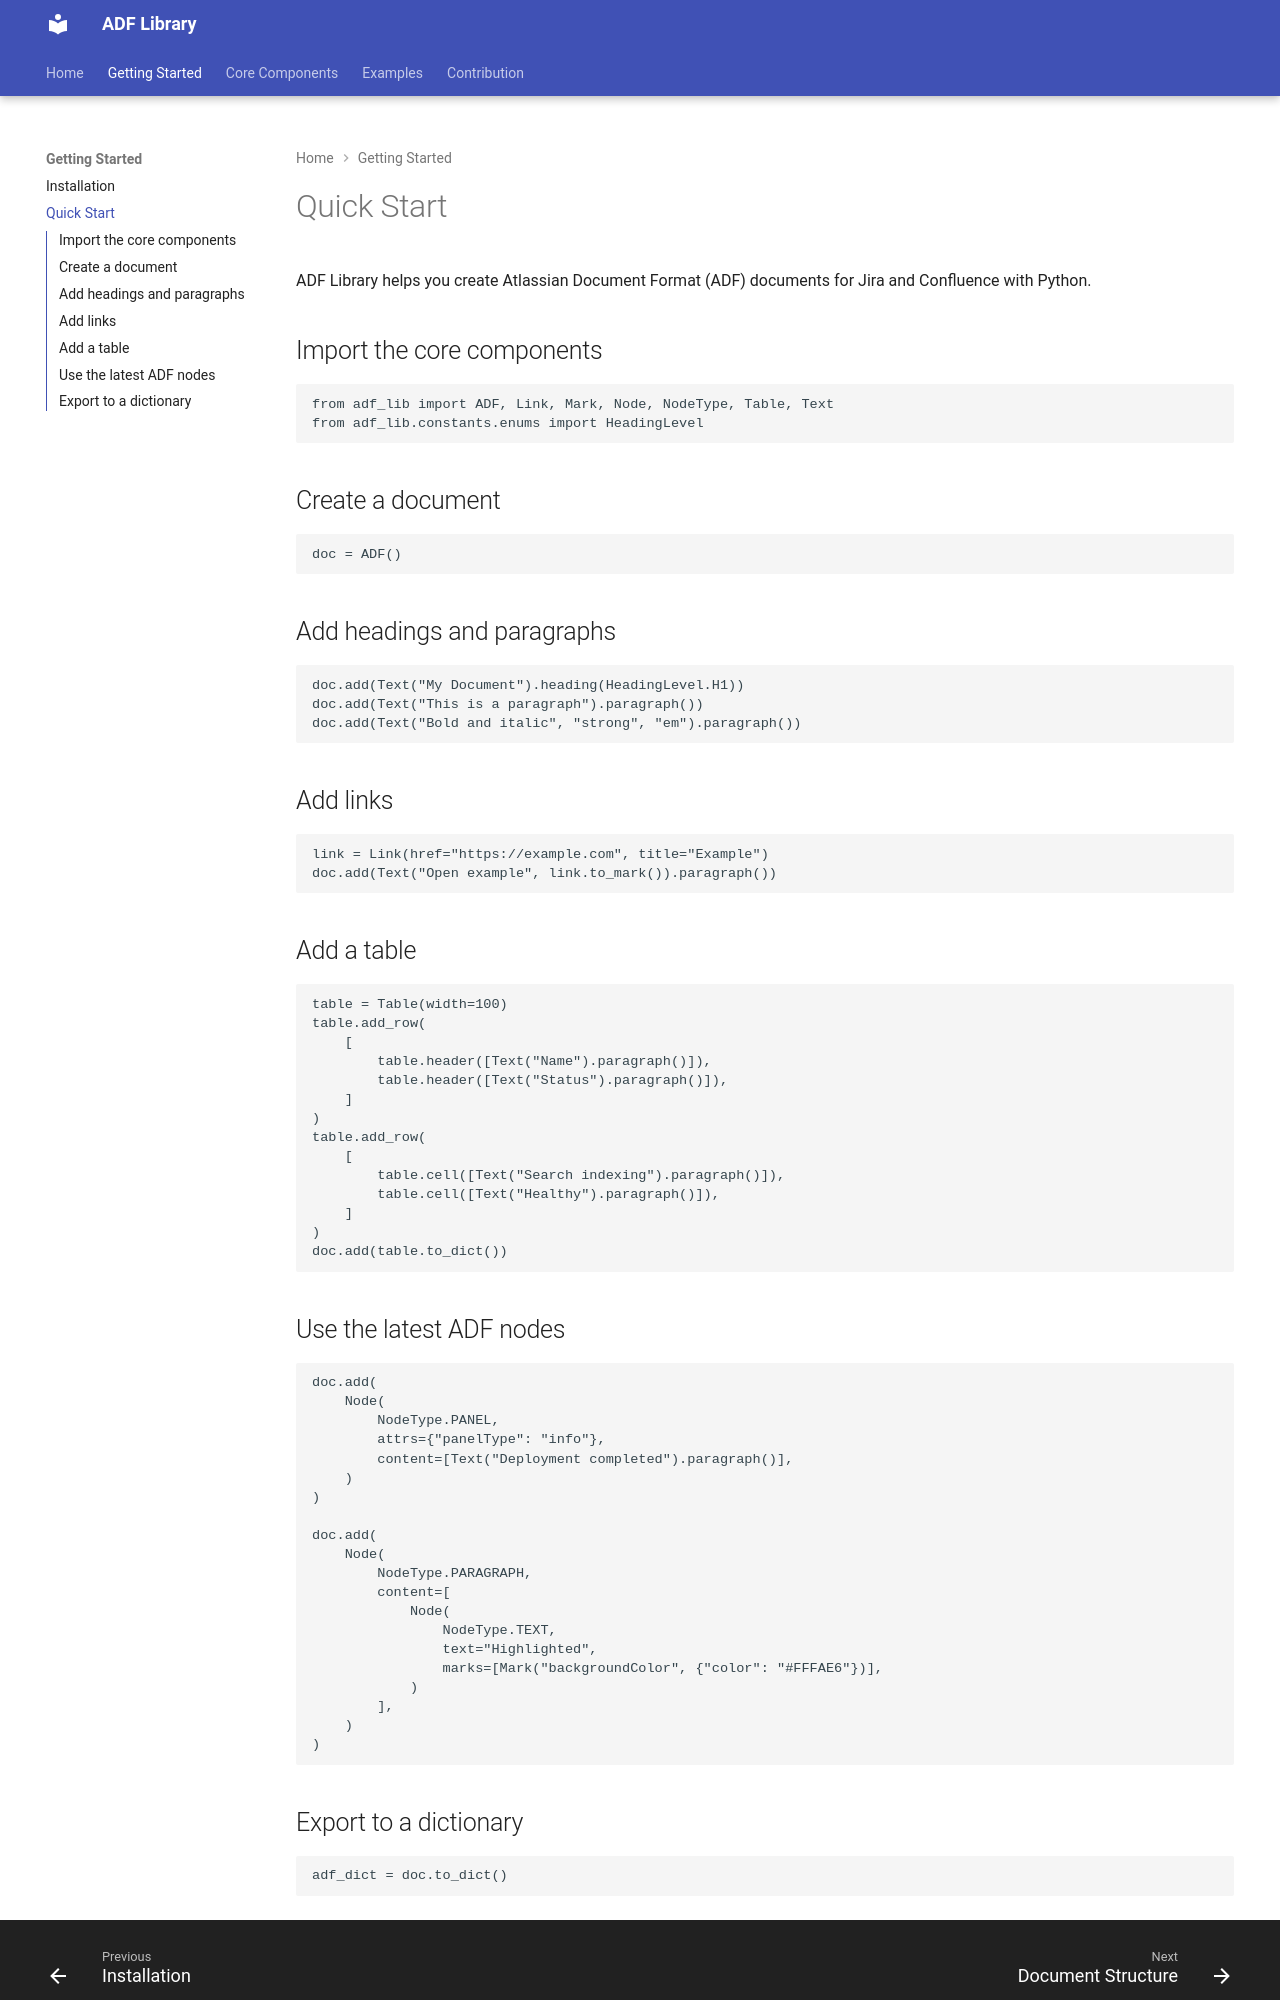

repository: Lakmal98/adf-lib · page: 0.3.0/1. Getting Started/Quick Start/index.html · generator: mkdocs

# Quick Start

ADF Library helps you create Atlassian Document Format (ADF) documents for Jira and Confluence with Python.

## Import the core components

```python
from adf_lib import ADF, Link, Mark, Node, NodeType, Table, Text
from adf_lib.constants.enums import HeadingLevel
```

## Create a document

```python
doc = ADF()
```

## Add headings and paragraphs

```python
doc.add(Text("My Document").heading(HeadingLevel.H1))
doc.add(Text("This is a paragraph").paragraph())
doc.add(Text("Bold and italic", "strong", "em").paragraph())
```

## Add links

```python
link = Link(href="https://example.com", title="Example")
doc.add(Text("Open example", link.to_mark()).paragraph())
```

## Add a table

```python
table = Table(width=100)
table.add_row(
    [
        table.header([Text("Name").paragraph()]),
        table.header([Text("Status").paragraph()]),
    ]
)
table.add_row(
    [
        table.cell([Text("Search indexing").paragraph()]),
        table.cell([Text("Healthy").paragraph()]),
    ]
)
doc.add(table.to_dict())
```

## Use the latest ADF nodes

```python
doc.add(
    Node(
        NodeType.PANEL,
        attrs={"panelType": "info"},
        content=[Text("Deployment completed").paragraph()],
    )
)

doc.add(
    Node(
        NodeType.PARAGRAPH,
        content=[
            Node(
                NodeType.TEXT,
                text="Highlighted",
                marks=[Mark("backgroundColor", {"color": "#FFFAE6"})],
            )
        ],
    )
)
```
